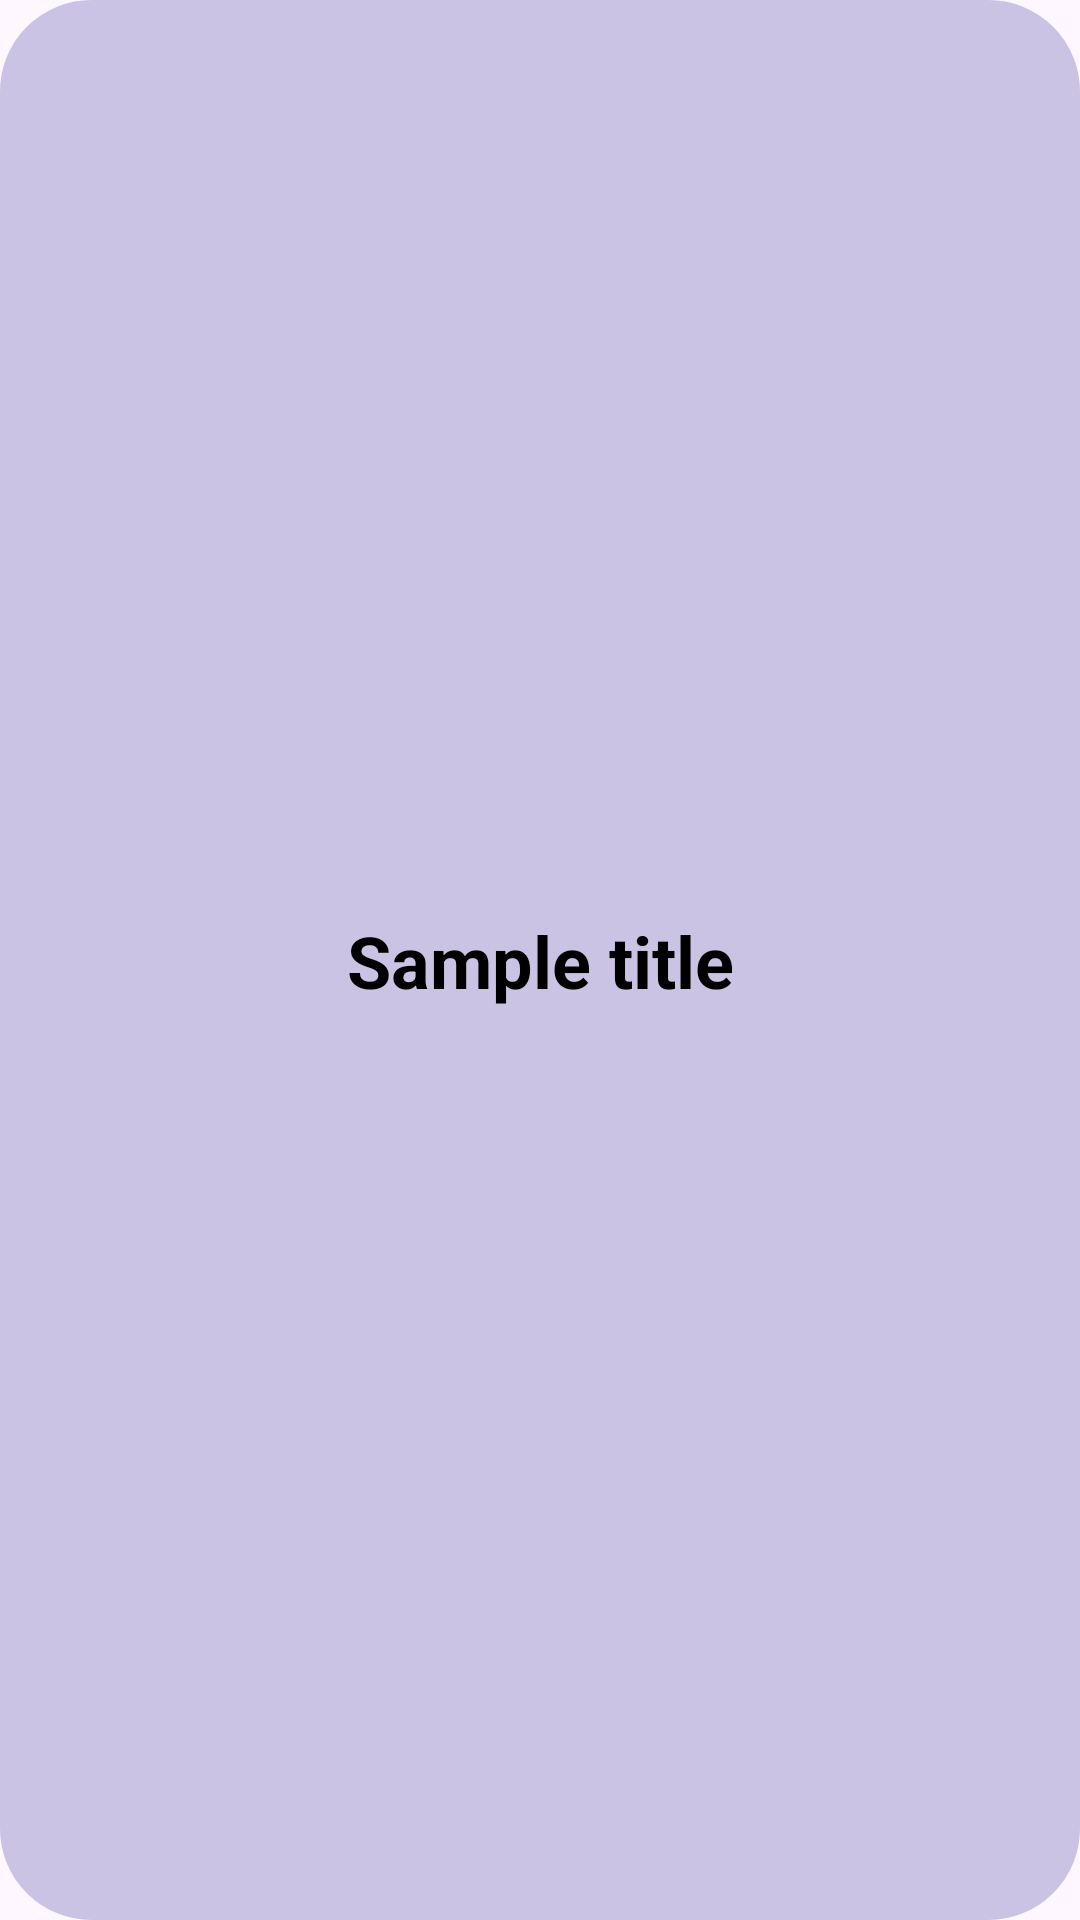

Here is an Android app screen rendered from its layout file. Give the layout XML and the strings, colors and styles it references.
<!-- AndroidManifest.xml: application theme Theme.Appify -->
<!-- res/layout/admin_image_folders.xml -->
<?xml version="1.0" encoding="utf-8"?>
<androidx.constraintlayout.widget.ConstraintLayout xmlns:android="http://schemas.android.com/apk/res/android"
    xmlns:app="http://schemas.android.com/apk/res-auto"
    xmlns:tools="http://schemas.android.com/tools"
    android:id="@+id/event_information"
    android:layout_width="match_parent"
    android:layout_height="match_parent"
    android:background="@drawable/rounded_list_item"
    android:padding="45dp"
    android:backgroundTint="@color/card_color">


    <TextView
        android:id="@+id/folder_Name"
        android:layout_width="wrap_content"
        android:layout_height="wrap_content"
        android:layout_gravity="center"
        android:text="Sample title"
        android:textColor="#000000"
        android:textSize="24sp"
        android:textStyle="bold"
        app:layout_constraintBottom_toBottomOf="parent"
        app:layout_constraintEnd_toEndOf="parent"
        app:layout_constraintStart_toStartOf="parent"
        app:layout_constraintTop_toTopOf="parent" />





</androidx.constraintlayout.widget.ConstraintLayout>
<!-- resources referenced by this layout -->
<resources>
  <color name="card_color">#CBC3E3</color>
  <!-- drawable rounded_list_item (drawable) -->
  <shape xmlns:android="http://schemas.android.com/apk/res/android">
      <solid android:color="#FFFFFF" /> 
      <corners android:radius="30dp" /> 
      <stroke android:width="1dp" android:color="#DADADA" /> 
  </shape>
  <style name="Theme.Appify" parent="Base.Theme.Appify" />
  <style name="Base.Theme.Appify" parent="Theme.Material3.DayNight.NoActionBar">
          
          
      </style>
</resources>
